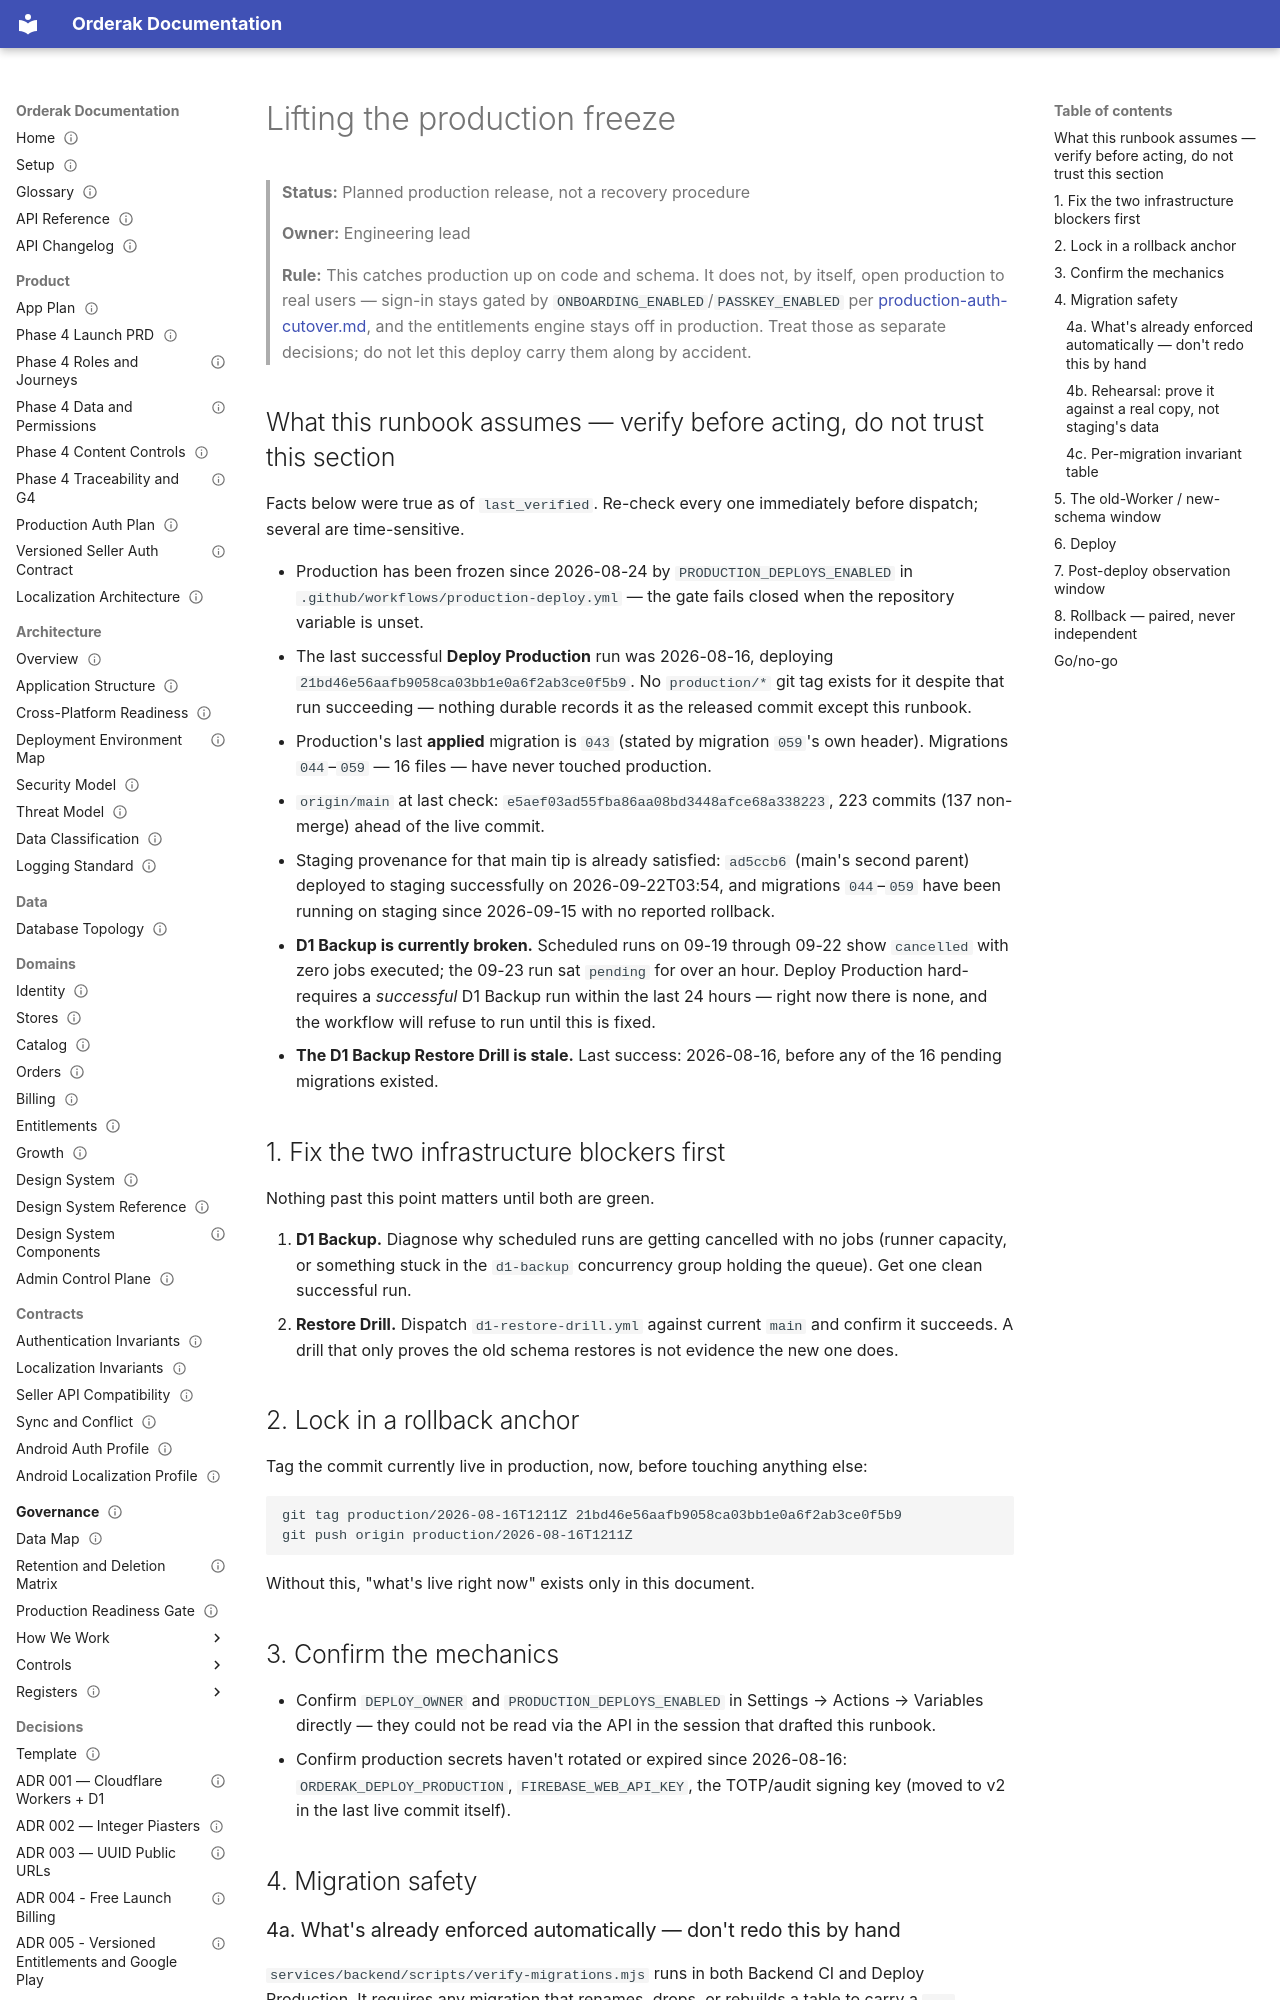

repository: youo1/Orderak.APP · page: runbooks/production-freeze-lift/index.html · generator: mkdocs

---
status: current
generated: false
owner: backend
last_verified: 2026-09-23
applies_to: [production]
---

# Lifting the production freeze

> **Status:** Planned production release, not a recovery procedure
>
> **Owner:** Engineering lead
>
> **Rule:** This catches production up on code and schema. It does not, by
> itself, open production to real users — sign-in stays gated by
> `ONBOARDING_ENABLED`/`PASSKEY_ENABLED` per
> [production-auth-cutover.md](production-auth-cutover.md), and the
> entitlements engine stays off in production. Treat those as separate
> decisions; do not let this deploy carry them along by accident.

## What this runbook assumes — verify before acting, do not trust this section

Facts below were true as of `last_verified`. Re-check every one immediately
before dispatch; several are time-sensitive.

- Production has been frozen since 2026-08-24 by `PRODUCTION_DEPLOYS_ENABLED`
  in `.github/workflows/production-deploy.yml` — the gate fails closed when
  the repository variable is unset.
- The last successful **Deploy Production** run was 2026-08-16, deploying
  `21bd46e56aafb9058ca03bb1e0a6f2ab3ce0f5b9`. No `production/*` git tag exists
  for it despite that run succeeding — nothing durable records it as the
  released commit except this runbook.
- Production's last **applied** migration is `043` (stated by migration
  `059`'s own header). Migrations `044`–`059` — 16 files — have never touched
  production.
- `origin/main` at last check: `e5aef03ad55fba86aa08bd3448afce68a338223`,
  223 commits (137 non-merge) ahead of the live commit.
- Staging provenance for that main tip is already satisfied: `ad5ccb6`
  (main's second parent) deployed to staging successfully on
  2026-09-22T03:54, and migrations `044`–`059` have been running on staging
  since 2026-09-15 with no reported rollback.
- **D1 Backup is currently broken.** Scheduled runs on 09-19 through 09-22
  show `cancelled` with zero jobs executed; the 09-23 run sat `pending` for
  over an hour. Deploy Production hard-requires a *successful* D1 Backup run
  within the last 24 hours — right now there is none, and the workflow will
  refuse to run until this is fixed.
- **The D1 Backup Restore Drill is stale.** Last success: 2026-08-16, before
  any of the 16 pending migrations existed.

## 1. Fix the two infrastructure blockers first

Nothing past this point matters until both are green.

1. **D1 Backup.** Diagnose why scheduled runs are getting cancelled with no
   jobs (runner capacity, or something stuck in the `d1-backup` concurrency
   group holding the queue). Get one clean successful run.
2. **Restore Drill.** Dispatch `d1-restore-drill.yml` against current `main`
   and confirm it succeeds. A drill that only proves the old schema restores
   is not evidence the new one does.

## 2. Lock in a rollback anchor

Tag the commit currently live in production, now, before touching anything
else:

```bash
git tag production/2026-08-16T1211Z 21bd46e56aafb9058ca03bb1e0a6f2ab3ce0f5b9
git push origin production/2026-08-16T1211Z
```

Without this, "what's live right now" exists only in this document.

## 3. Confirm the mechanics

- Confirm `DEPLOY_OWNER` and `PRODUCTION_DEPLOYS_ENABLED` in
  Settings → Actions → Variables directly — they could not be read via the
  API in the session that drafted this runbook.
- Confirm production secrets haven't rotated or expired since 2026-08-16:
  `ORDERAK_DEPLOY_PRODUCTION`, `FIREBASE_WEB_API_KEY`, the TOTP/audit
  signing key (moved to v2 in the last live commit itself).

## 4. Migration safety
